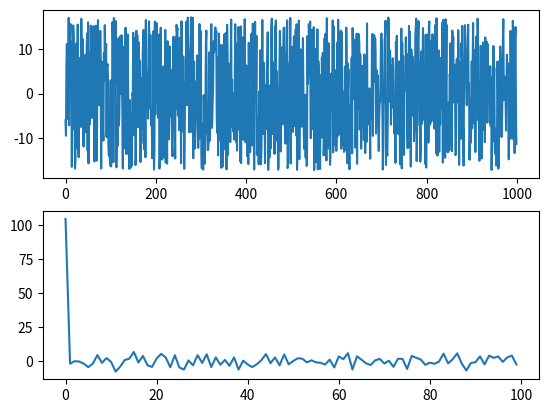

The script that saved this image:
import random
import math

import numpy
import matplotlib.pyplot as plt

def white_noise(K):
    return numpy.array([random.random() - 0.5 for _ in range(K)])

def bruit_blanc(K, m, v):
    return math.sqrt(12 * v) * white_noise(K) + m

def mean(x):
    return sum(x) / len(x)

def var(x):
    m = mean(x)
    return sum((val  - m) ** 2 for val in x) / len(x)

def autocov(data, tau):
    if tau == 0:
        return var(data)

    res = 0
    m = mean(data)
    for i, x in enumerate(data[:-tau]):
        res += (x - m) * (data[i + tau] - m)
    return res / len(data - tau)

if __name__ == '__main__':
    data_bruit_blanc = bruit_blanc(1000, 0, 100)
    plt.subplot(211)
    plt.plot(data_bruit_blanc)
    plt.subplot(212)
    plt.plot([autocov(data_bruit_blanc, i) for i in range(100)])
    plt.show()

    print(mean(data_bruit_blanc))
    print(var(data_bruit_blanc))
